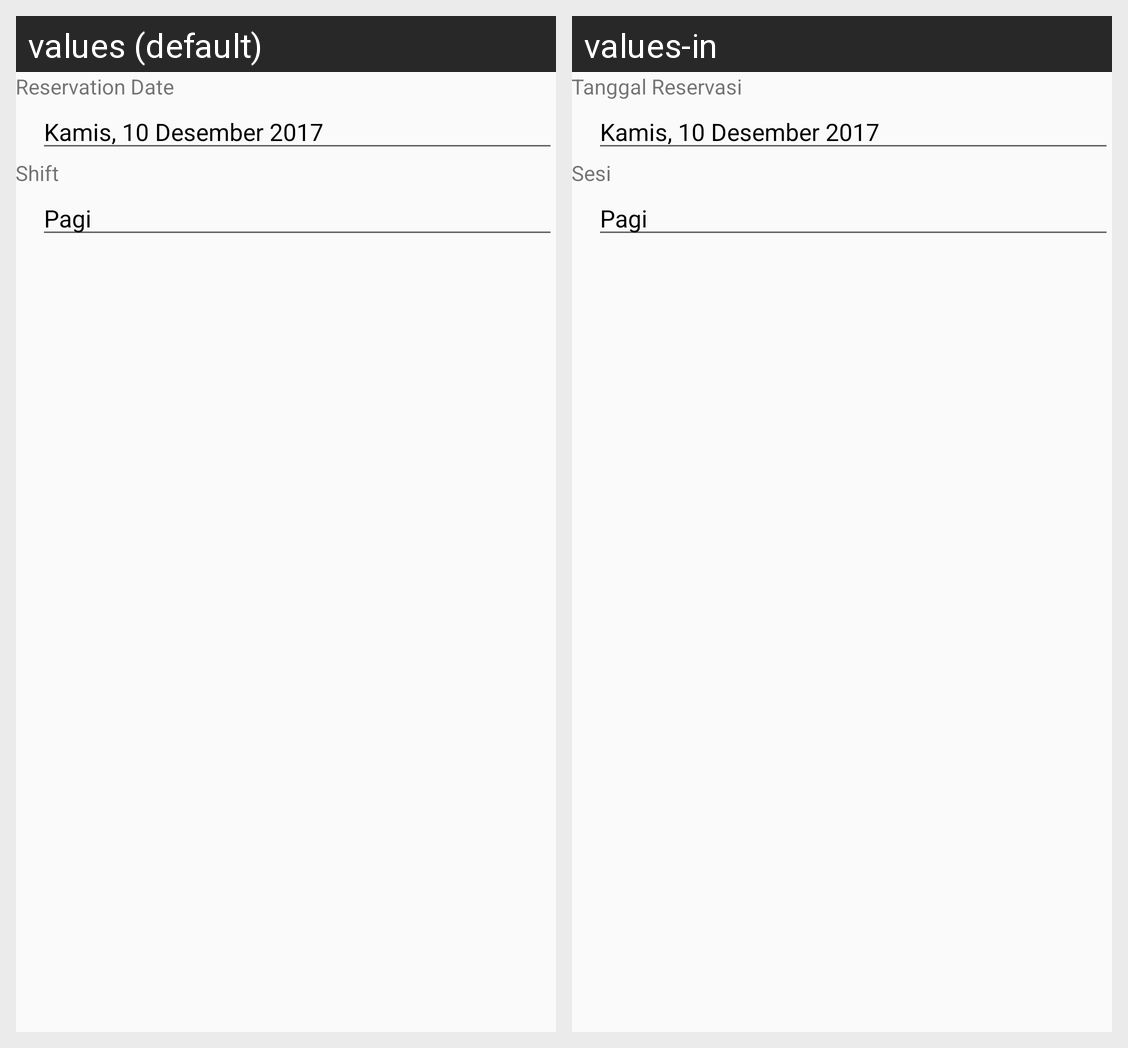

This grid shows one Android layout under two languages. Give, for every string resource on the screen, its name, the default text and each shown locale's text.
Android screen res/layout/activity_change_date_reservation.xml rendered under 2 locales, left to right: values (default), values-in. Device: Nexus 5 (rendered at 1080×1920; each locale shown at half size, 540×960, under a caption strip naming it); theme AppTheme.
Strings drawn on this screen, with the default value and each locale's value (text and hints the layout hard-codes, and strings that could not be matched under every locale, appear in the picture but are not listed):

str_booking_date
  values: Reservation Date
  values-in: Tanggal Reservasi

str_booking_shift
  values: Shift
  values-in: Sesi
